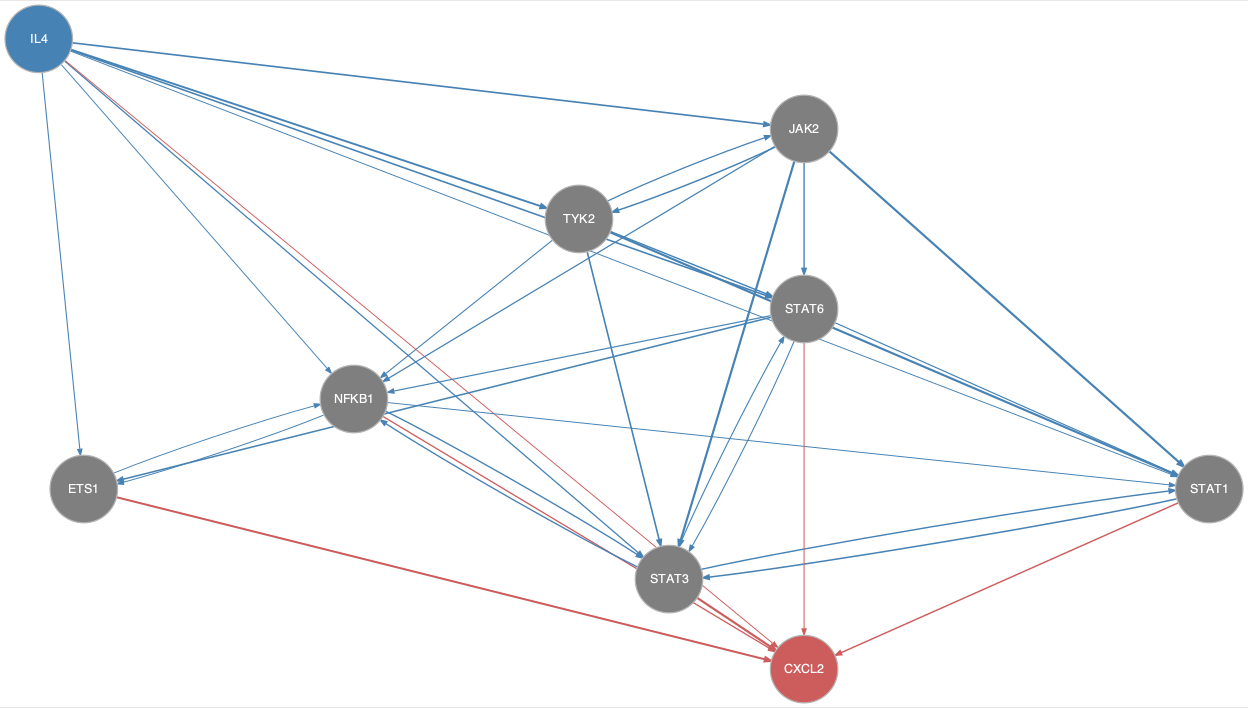

The data file committed next to this chart (first rows):
from	to
ETS1	NFKB1
IL4	ETS1
IL4	JAK2
IL4	NFKB1
IL4	STAT1
IL4	STAT3
IL4	STAT6
IL4	TYK2
JAK2	NFKB1
JAK2	STAT1
JAK2	STAT3
JAK2	STAT6
JAK2	TYK2
NFKB1	ETS1
NFKB1	STAT1
NFKB1	STAT3
STAT1	STAT3
STAT3	NFKB1
STAT3	STAT1
STAT3	STAT6
STAT6	ETS1
STAT6	NFKB1
STAT6	STAT1
STAT6	STAT3
TYK2	JAK2
TYK2	NFKB1
TYK2	STAT1
TYK2	STAT3
TYK2	STAT6
ETS1	CXCL2
IL4	CXCL2
NFKB1	CXCL2
STAT1	CXCL2
STAT3	CXCL2
STAT6	CXCL2
